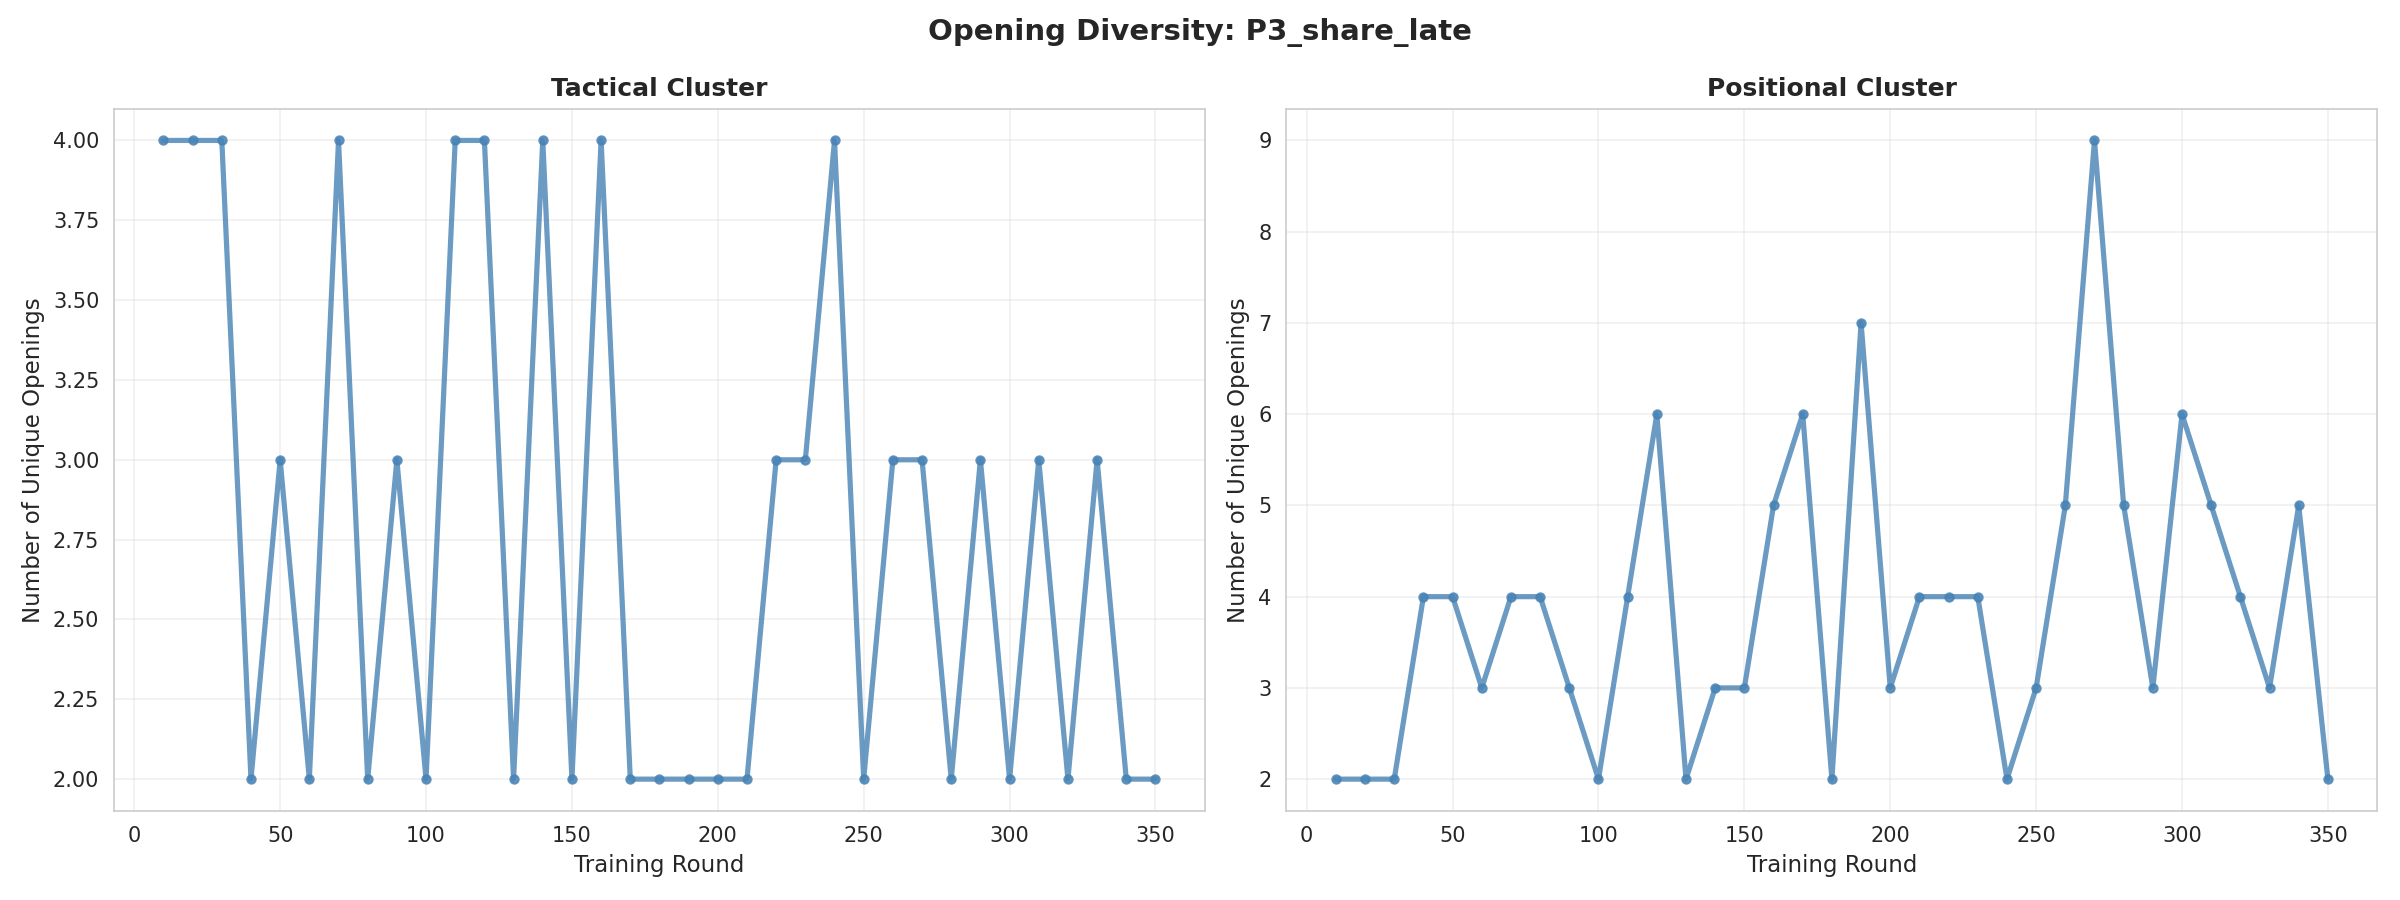

The data file committed next to this chart (first rows):
cluster, round, num_openings
tactical, 10, 4
tactical, 20, 4
tactical, 30, 4
tactical, 40, 2
tactical, 50, 3
tactical, 60, 2
tactical, 70, 4
tactical, 80, 2
tactical, 90, 3
tactical, 100, 2
tactical, 110, 4
tactical, 120, 4
tactical, 130, 2
tactical, 140, 4
tactical, 150, 2
tactical, 160, 4
tactical, 170, 2
tactical, 180, 2
tactical, 190, 2
tactical, 200, 2
tactical, 210, 2
tactical, 220, 3
tactical, 230, 3
tactical, 240, 4
tactical, 250, 2
tactical, 260, 3
tactical, 270, 3
tactical, 280, 2
tactical, 290, 3
tactical, 300, 2
tactical, 310, 3
tactical, 320, 2
tactical, 330, 3
tactical, 340, 2
tactical, 350, 2
positional, 10, 2
positional, 20, 2
positional, 30, 2
positional, 40, 4
positional, 50, 4
positional, 60, 3
positional, 70, 4
positional, 80, 4
positional, 90, 3
positional, 100, 2
positional, 110, 4
positional, 120, 6
positional, 130, 2
positional, 140, 3
positional, 150, 3
positional, 160, 5
positional, 170, 6
positional, 180, 2
positional, 190, 7
positional, 200, 3
positional, 210, 4
positional, 220, 4
positional, 230, 4
positional, 240, 2
positional, 250, 3
... 10 more rows
